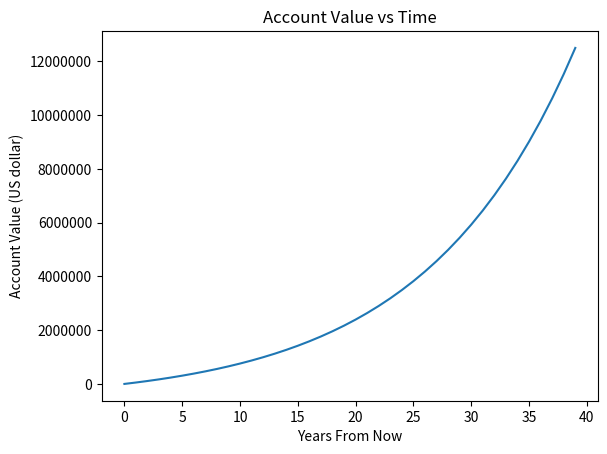

Reproduce this figure in Python.
import matplotlib.pyplot as plt

# This program will simulate and help you decide investment amounts based on your income

class InvestmentAccount:
    # attributes N/A

    # constructor
    def __init__(self,amount,return_rate,weekly_invest=0):
        self.amount = amount
        self.return_rate = return_rate
        self.weekly_invest = weekly_invest
    def __str__(self):
        return f"broker account of ${self.amount} with an average annual return of {self.return_rate}%"

    # methods
    # this method creates a list of values for the next x years
    def get_future_list(self,num_years):
        account_val_list = []
        current_val = self.amount
        mult_fact = 1 + self.return_rate/100
        for i in range(num_years):
            account_val_list.append(current_val)
            current_val = round(current_val * mult_fact,2) + self.weekly_invest*52
        return account_val_list

    # this method will draw a graph representing the value of the account for the specified number of years
    def graph_account(self,num_years):
        # first a calculation of the value every year must be made
        value_list = self.get_future_list(num_years)
        plt.plot(value_list)
        plt.title('Account Value vs Time')
        plt.xlabel('Years From Now')
        plt.ylabel('Account Value (US dollar)')
        plt.ticklabel_format(useOffset=False, style='plain')
        plt.show()


# amount investing / to invest
invest_amt = 3870
# average annual return rate
invest_rtn = 8
# amount to invest weekly
recurring = 1000


my_account = InvestmentAccount(invest_amt,invest_rtn,recurring)
my_account.graph_account(40)